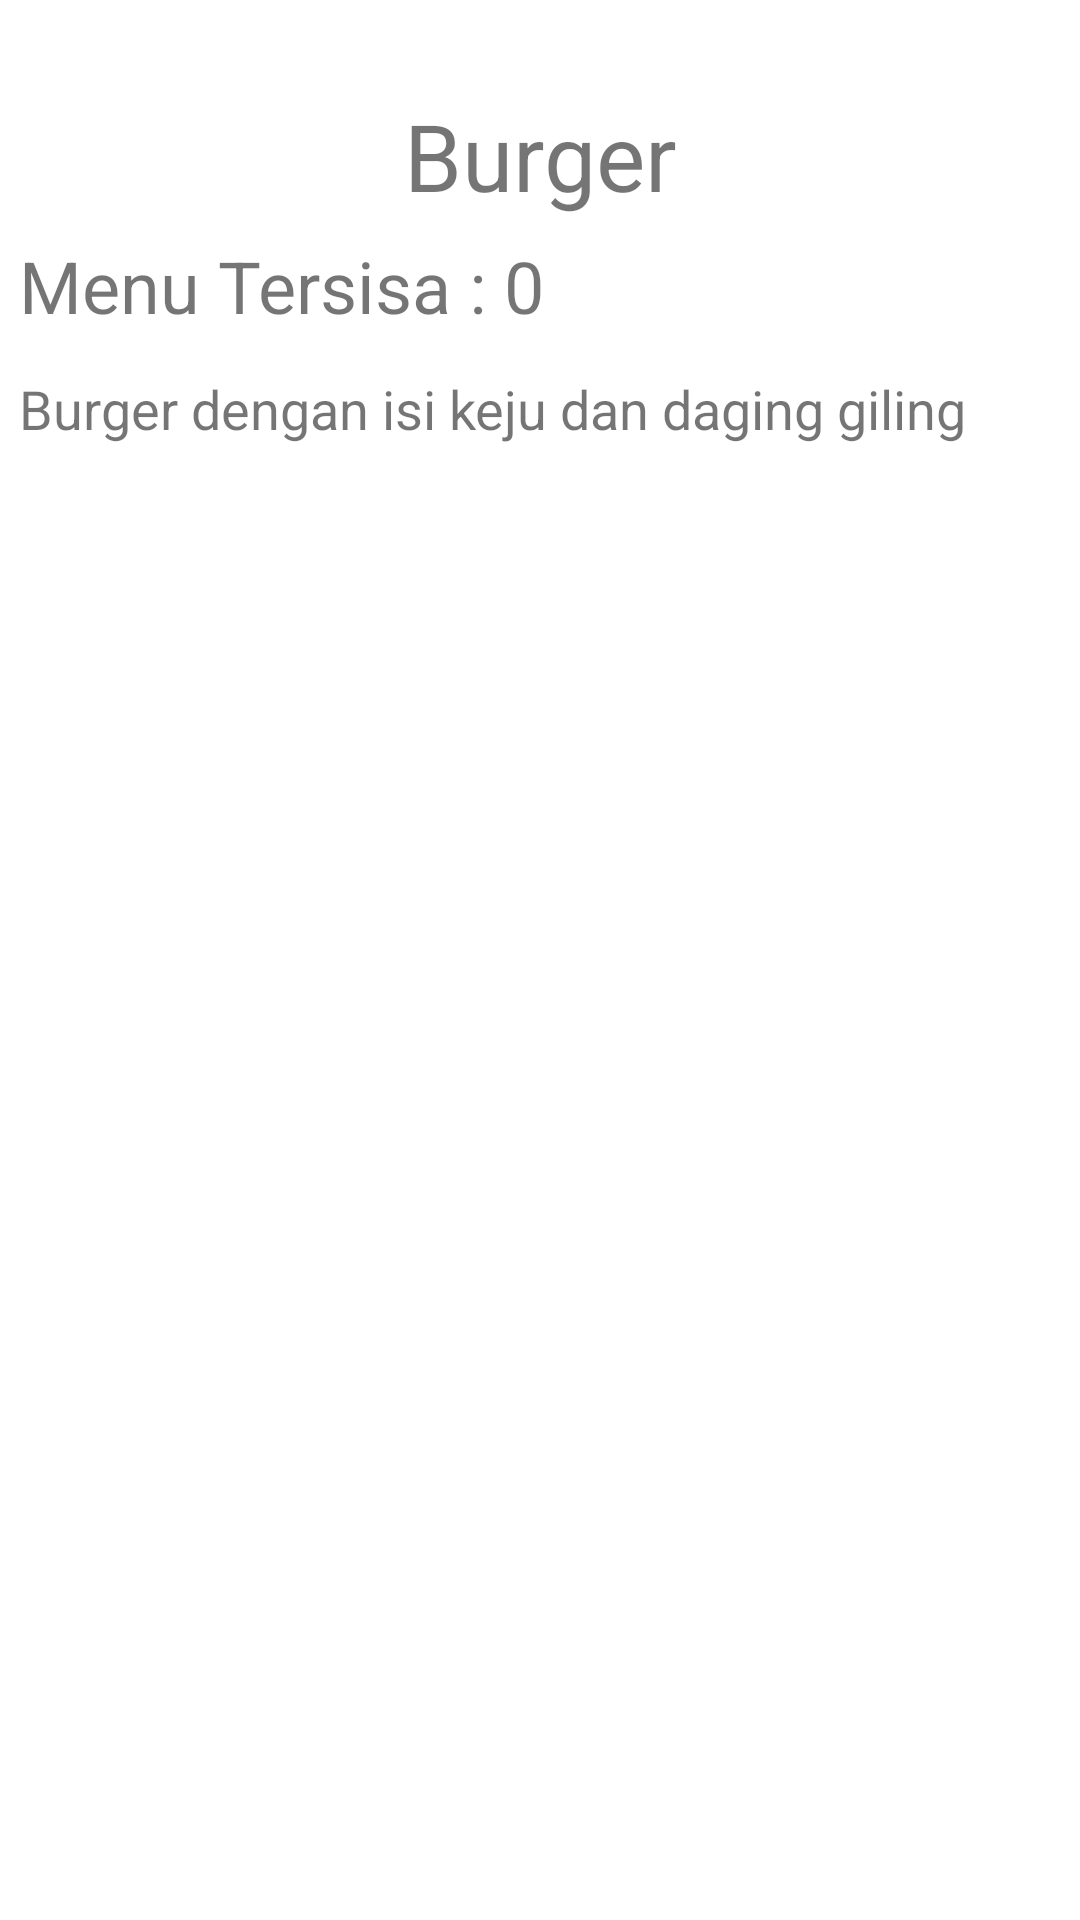

Layout XML and referenced resources for this Android screen:
<!-- AndroidManifest.xml: application theme Theme.ToastdanIntent -->
<!-- res/layout/activity_detil_burger.xml -->
<?xml version="1.0" encoding="utf-8"?>
<LinearLayout xmlns:android="http://schemas.android.com/apk/res/android"
    xmlns:app="http://schemas.android.com/apk/res-auto"
    xmlns:tools="http://schemas.android.com/tools"
    android:layout_width="match_parent"
    android:layout_height="match_parent"
    android:orientation="vertical"
    tools:context=".DetilBurger">

    <ImageView
        android:id="@+id/imageView"
        android:layout_width="match_parent"
        android:layout_height="wrap_content"
        android:layout_marginTop="15pt"
        app:srcCompat="@drawable/burger" />

    <TextView
        android:id="@+id/textView4"
        android:layout_width="match_parent"
        android:layout_height="wrap_content"
        android:gravity="center"
        android:text="Burger"
        android:textSize="15pt" />

    <TextView
        android:id="@+id/sisaMenu"
        android:layout_width="match_parent"
        android:layout_height="wrap_content"
        android:layout_margin="3pt"
        android:text="Menu Tersisa : 0"
        android:textSize="24sp" />

    <TextView
        android:id="@+id/textView6"
        android:layout_width="match_parent"
        android:layout_height="wrap_content"
        android:layout_margin="3pt"
        android:text="Burger dengan isi keju dan daging giling"
        android:textSize="18sp" />
</LinearLayout>
<!-- resources referenced by this layout -->
<resources>
  <style name="Theme.ToastdanIntent" parent="Theme.MaterialComponents.DayNight.DarkActionBar">
          
          <item name="colorPrimary">@color/purple_500</item>
          <item name="colorPrimaryVariant">@color/purple_700</item>
          <item name="colorOnPrimary">@color/white</item>
          
          <item name="colorSecondary">@color/teal_200</item>
          <item name="colorSecondaryVariant">@color/teal_700</item>
          <item name="colorOnSecondary">@color/black</item>
          
          <item name="android:statusBarColor" tools:targetApi="l">?attr/colorPrimaryVariant</item>
          
      </style>
  <!-- not gathered from this repository: default colours our renderer supplied (Android Studio template values) -->
  <color name="purple_500">#FF6200EE</color>
  <color name="purple_700">#FF3700B3</color>
  <color name="teal_200">#FF03DAC5</color>
  <color name="teal_700">#FF018786</color>
  <color name="black">#FF000000</color>
  <color name="white">#FFFFFFFF</color>
</resources>
